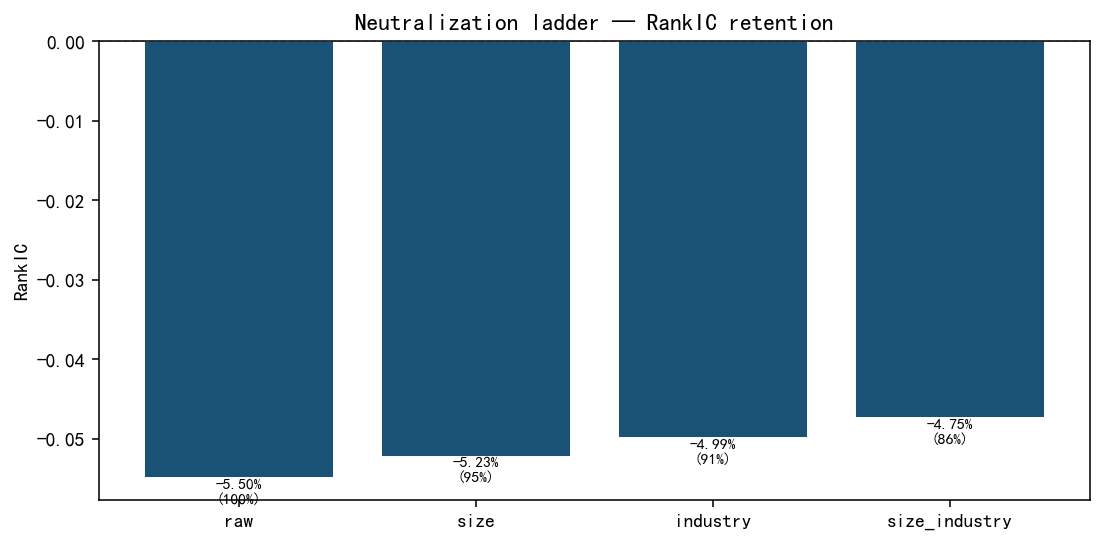

Data behind this chart, as committed beside it:
mode, rank_ic, icir, ic_pos_ratio, n_days, monthly_rank_ic, monthly_icir, ic_retention_vs_raw
raw, -0.055, -7.412, 0.2837, 726, -0.06612, -2.732, 1.0
size, -0.05228, -8.211, 0.2851, 726, -0.06326, -3.062, 0.9506
industry, -0.04994, -8.622, 0.2369, 726, -0.06488, -3.08, 0.908
size_industry, -0.04748, -9.969, 0.2507, 726, -0.0629, -3.583, 0.8632
